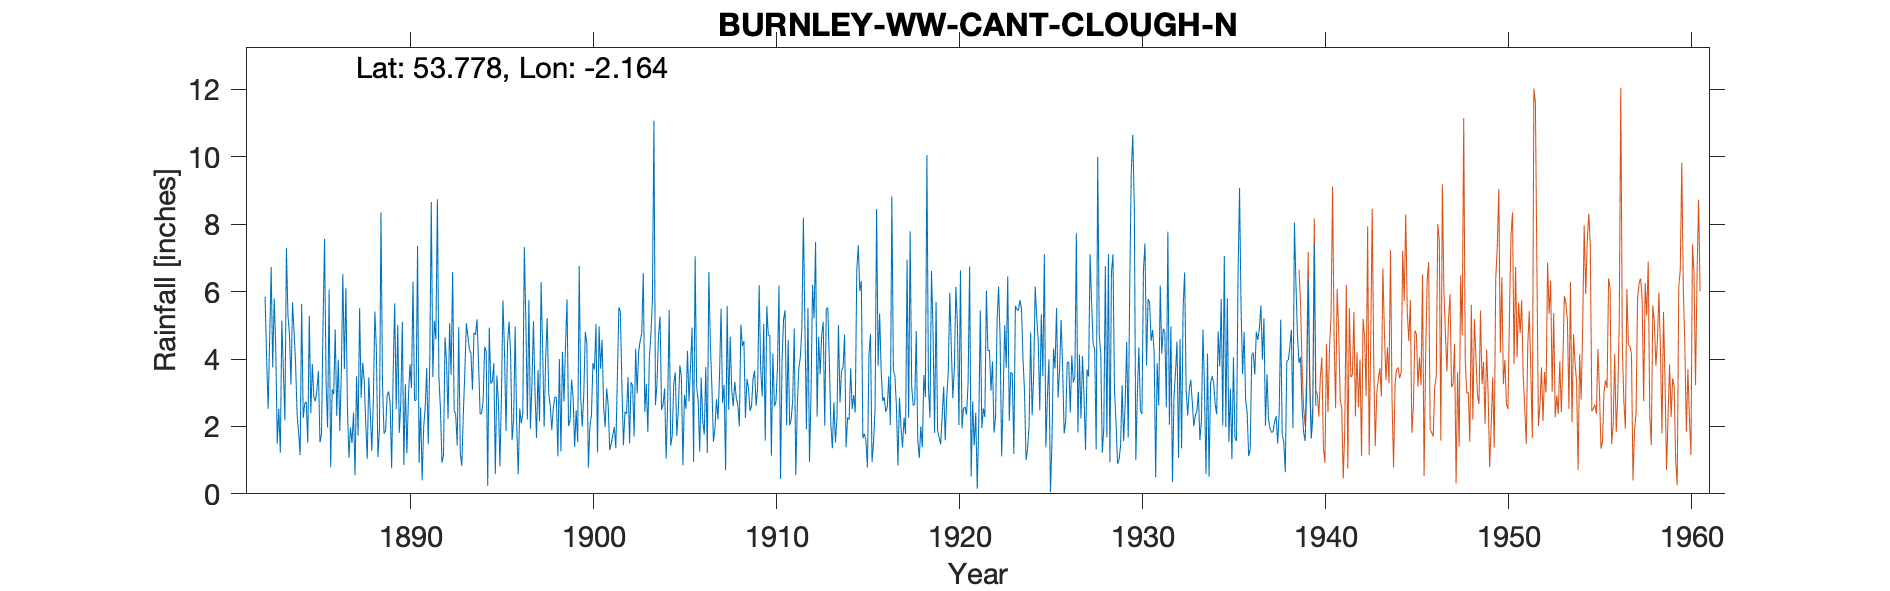

The file beside this chart, header and first rows:
BURNLEY WW CANT CLOUGH N, , , , , , , , , , , , , , , , , , , , , , , 
Grid ref, SD892312, Long, -2.164, Lat, 53.78, Elevation, 900, ft, , , , , , , , , , , , , , , 
Station no, 2960, , , , , , , , , , , , , , , , , , , , , , 
, 1880, 1881, 1882, 1883, 1884, 1885, 1886, 1887, 1888, 1889, 1890, 1891, 1892, 1893, 1894, 1895, 1896, 1897, 1898, 1899, 1900, 1901, 1902
January, , , , 5.8, 5.68, 2.39, 6.06, 2.55, 2.13, 1.79, 5.1, 2.57, 3.45, 1.43, 4.72, 3.88, 1.59, 1.94, 2.99, 5.77, 4.8, 2.59, 3.21
February, , , , 4.36, 4.82, 3.85, 0.79, 1.07, 1.04, 1.86, 0.86, 0.4, 2.53, 4.95, 5.18, 0.59, 2.2, 3.26, 2.61, 2.01, 4.47, 1.98, 1.44
March, , , , 1.49, 3.87, 2.86, 3.1, 1.97, 3.46, 2.91, 3.26, 1.98, 0.92, 1.2, 3.88, 3.51, 4.96, 5.12, 1.89, 2.18, 0.78, 3.13, 2.43
April, , , , 2.52, 2.36, 2.75, 2.95, 1.51, 2.39, 3.04, 1.2, 2.56, 1.16, 0.83, 2.37, 2.75, 2.05, 3.03, 2.54, 3.39, 2.02, 2.62, 2.37
May, , , , 1.22, 1.81, 3.09, 4.88, 2.41, 1.28, 2.69, 2.82, 3.73, 4.65, 2.35, 2.39, 0.82, 0.58, 1.66, 2.87, 2.86, 2.32, 1.3, 3.47
June, , , , 5.14, 1.15, 3.64, 2.31, 0.55, 2.78, 0.76, 3.84, 1.47, 3.89, 3.63, 2.77, 2.93, 2.53, 3.67, 2.87, 1.39, 3.88, 1.5, 1.5
July, , , 5.85, 3.66, 5.64, 1.53, 3.98, 3.49, 5.41, 3.56, 3.14, 3.9, 2.23, 5.06, 4.36, 5.74, 2.09, 2.15, 1.11, 2.48, 3.69, 1.74, 3.31
August, , , 4.07, 2.18, 2.25, 1.76, 1.87, 1.73, 4.28, 5.65, 6.3, 8.66, 5.06, 4.68, 4.23, 4.22, 2.38, 6.28, 4, 1.53, 5.04, 1.98, 3.22
September, , , 2.52, 7.29, 2.68, 5.01, 3.6, 5.51, 1.09, 2.51, 2.77, 3.47, 3.53, 4.28, 0.24, 1.86, 7.32, 4.31, 1.26, 6.76, 1.23, 1.36, 1.7
October, , , 4.55, 5.3, 2.73, 7.56, 6.52, 2.85, 1.91, 5.01, 2.77, 5.13, 6.58, 4.17, 4.93, 4.46, 5.15, 1.99, 4.21, 2.86, 4.97, 3.43, 4.3
November, , , 6.73, 4.72, 1.52, 3.31, 3.7, 3.89, 8.35, 1.81, 7.36, 4.59, 2.47, 3.09, 3.27, 5.11, 2.2, 4.01, 2.74, 1.99, 3.71, 5.54, 2.98
December, , , 3.75, 3.24, 5.28, 1.97, 6.11, 3.37, 3.25, 2.71, 0.92, 8.74, 2.36, 4.78, 3.35, 4.16, 5.76, 5.21, 4.39, 2.98, 4.57, 5.39, 4.23
Total, , , , 46.92, 39.79, 39.72, 45.87, 30.9, 37.37, 34.3, 40.34, 47.2, 38.83, 40.45, 41.69, 40.03, 38.81, 42.63, 33.48, 36.2, 41.48, 32.56, 34.16
